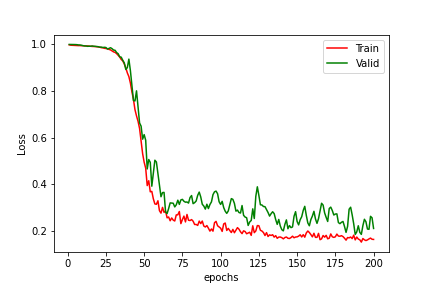

Data behind this chart, as committed beside it:
epoch, Training Loss, Validation Loss
1, 0.9958, 0.9975
2, 0.9943, 0.9975
3, 0.9939, 0.9973
4, 0.9939, 0.9973
5, 0.9931, 0.997
6, 0.993, 0.9966
7, 0.9926, 0.9955
8, 0.9927, 0.9952
9, 0.9921, 0.9942
10, 0.9921, 0.9923
11, 0.9913, 0.9913
12, 0.991, 0.991
13, 0.9912, 0.9895
14, 0.9904, 0.99
15, 0.99, 0.9897
16, 0.9891, 0.9911
17, 0.989, 0.9899
18, 0.9885, 0.9894
19, 0.9874, 0.9887
20, 0.9866, 0.9878
21, 0.9858, 0.9859
22, 0.9837, 0.9862
23, 0.9835, 0.9845
24, 0.981, 0.9853
25, 0.9801, 0.9844
26, 0.9794, 0.9776
27, 0.9764, 0.9804
28, 0.9743, 0.9836
29, 0.9702, 0.9795
30, 0.9657, 0.9736
31, 0.9634, 0.9725
32, 0.9582, 0.9627
33, 0.9512, 0.958
34, 0.9436, 0.9446
35, 0.9335, 0.9432
36, 0.9272, 0.9301
37, 0.9143, 0.919
38, 0.8978, 0.8906
39, 0.876, 0.8986
40, 0.8604, 0.9348
41, 0.8326, 0.8858
42, 0.7949, 0.8223
43, 0.7626, 0.7583
44, 0.7188, 0.7562
45, 0.6923, 0.7994
46, 0.6694, 0.7294
47, 0.6385, 0.6621
48, 0.5857, 0.6484
49, 0.5311, 0.5929
50, 0.4943, 0.6124
51, 0.4691, 0.5884
52, 0.3947, 0.4657
53, 0.4154, 0.5061
54, 0.3681, 0.4938
55, 0.37, 0.392
56, 0.3382, 0.4491
57, 0.3163, 0.5031
58, 0.3148, 0.4954
59, 0.3298, 0.445
60, 0.2876, 0.3944
... 140 more rows
